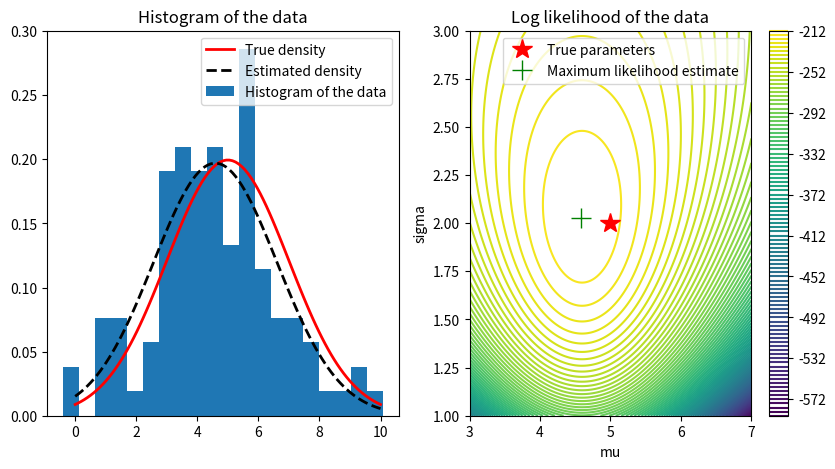

This figure's Python source:
import numpy as np
import matplotlib.pyplot as plt
import scipy.stats as stats
import math
from scipy.optimize import minimize

# Make sure that the user is usig the currect working directory
import os
path = os.getcwd()
# Get the folder name
folder = os.path.basename(path)

print('Checking current directory...')
if folder == 'Module3-Statistics':
    print(f'You are currently in the correct directory: {folder}')
elif folder == '480A5CourseMaterials':
    os.chdir('Module3-Statistics')
    print('Changed to Module3-Statistics directory')
else:
    print('You are in the wrong directory. Navigate to the Module3-Statistics directory and try again')

# Example of maximum likelihood estimation for gaussian distribution

# Generate some random data
# np.random.seed(0)
true_mu = 5
true_sigma = 2
N = 100
data = np.random.normal(true_mu, true_sigma, N)

# Create a figure with two subplots
fig, ax = plt.subplots(1, 2, figsize=(10, 5))

# Define a function to compute the log likelihood of the data given a mean and standard deviation
def log_likelihood(data, mu, sigma):
    return np.sum(stats.norm.logpdf(data, mu, sigma))

# Make a contour plot of the log likelihood function vs. mu and sigma
mu_vals = np.linspace(3, 7, 200)
sigma_vals = np.linspace(1, 3, 200)
mu_grid, sigma_grid = np.meshgrid(mu_vals, sigma_vals)
log_likelihood_grid = np.zeros(mu_grid.shape)
for i in range(mu_vals.size):
    for j in range(sigma_vals.size):
        log_likelihood_grid[j, i] = log_likelihood(data, mu_vals[i], sigma_vals[j])

cbar = ax[1].contour(mu_grid, sigma_grid, log_likelihood_grid, 100)
# Place a star at the true mu and sigma
ax[1].plot(true_mu, true_sigma, 'r*', markersize=15)
# Place crosshairs at the maximum likelihood estimate
max_likelihood_idx = np.unravel_index(np.argmax(log_likelihood_grid), log_likelihood_grid.shape)
ax[1].plot(mu_vals[max_likelihood_idx[1]], sigma_vals[max_likelihood_idx[0]], 'g+', markersize=15)

# Add a colorbar and labels
fig.colorbar(cbar, ax=ax[1])
ax[1].set_xlabel('mu')
ax[1].set_ylabel('sigma')
ax[1].set_title('Log likelihood of the data')
ax[1].legend(['True parameters', 'Maximum likelihood estimate'])

# Plot a histogram of the data
ax[0].hist(data, bins=20, density=True)
ax[0].set_title('Histogram of the data')
# add the true density
x = np.linspace(0, 10, 100)
ax[0].plot(x, stats.norm.pdf(x, true_mu, true_sigma), 'r', linewidth=2)
ax[0].legend(['True density', 'Histogram of the data'])
# Add the estimated density to the histogram in ax[0]
ax[0].plot(x, stats.norm.pdf(x, mu_vals[max_likelihood_idx[1]], sigma_vals[max_likelihood_idx[0]]), 'k--', linewidth=2)
ax[0].legend(['True density', 'Estimated density', 'Histogram of the data'])
plt.show()

# Print the true and estimated parameters
print('True mu: ', true_mu)
print('True sigma: ', true_sigma)
print('Estimated mu (via plotting): ', mu_vals[max_likelihood_idx[1]])
print('Estimated sigma: (via plotting)', sigma_vals[max_likelihood_idx[0]])

# Print the sample mean and standard deviation
print('Sample mean: ', np.mean(data))
print('Sample standard deviation: ', np.std(data, ddof=0))

# Now, let's use an optimization algorithm to find the maximum likelihood estimate

# Define a function to compute the negative log likelihood for each set of parameters
def neg_log_likelihood(params, data):
    mu, sigma = params
    # Return the minus log likelihood (which we will want to minimize)
    return -np.sum(stats.norm.logpdf(data, mu, sigma))

# Use the minimize function to find the maximum likelihood estimate
result = minimize(neg_log_likelihood, [3, 3], args=(data,))

# Now let's compare the results to the previous estimate
# Print the true and estimated parameters
print('True mu: ', true_mu)
print('True sigma: ', true_sigma)
print('Estimated mu (via plotting): ', mu_vals[max_likelihood_idx[1]])
print('Estimated sigma: (via plotting)', sigma_vals[max_likelihood_idx[0]])
print('Estimated mu (via optimization): ', result.x[0])
print('Estimated sigma (via optimization): ', result.x[1])

# Print the sample mean and standard deviation
print('Sample mean: ', np.mean(data))
print('Sample standard deviation: ', np.std(data, ddof=0))

# Now let's use the built-in function to compute the maximum likelihood estimate
mu, sigma = stats.norm.fit(data)
print('Estimated mu (via built-in function): ', mu)
print('Estimated sigma (via built-in function): ', sigma)

def compute_confidence_intervals_gaussian(data, alpha=0.05, method='t'):
    # Compute the confidence intervals for the mean and standard deviation
    #
    # This function computes the confidence intervals for the mean and standard deviation of data
    # that is assumed to be drawn from a Gaussian distribution. The confidence intervals for the mean
    # are computed either using the t-distribution or the normal distribution, depending on the method
    # argument. The confidence intervals for the standard deviation are computed using the chi-squared
    # distribution.
    #
    # Parameters:
    # data: an array of data values
    # alpha: the confidence level (default is 0.05)
    # method: the method to use for computing the confidence interval for the mean ('t' or 'normal')
    #
    # Returns:
    # ci_95_mu: a tuple containing the lower and upper bounds of the confidence interval for the mean
    # ci_95_sigma: a tuple containing the lower and upper bounds of the confidence interval for the standard deviation
    
    # Compute the number of data points
    N = len(data)

    if method == 't':
        # Compute the critical value for a 1-alpha confidence interval using the t-distribution
        t_critical = stats.t.ppf(1-alpha/2, df=N-1)
        margin_of_error = t_critical * np.std(data, ddof=1) / np.sqrt(N)
        # Compute the 95% confidence interval for the mean using the t-distribution
        ci_95_mu = (np.mean(data) - margin_of_error, 
                    np.mean(data) + margin_of_error)
    elif method == 'normal':
        # Compute the critical value for a 1-alpha confidence interval using the normal distribution
        z_critical = stats.norm.ppf(1-alpha/2)
        margin_of_error = z_critical * np.std(data, ddof=1) / np.sqrt(N)
        # Compute the 95% confidence interval for the mean using the normal distribution
        ci_95_mu = (np.mean(data) - margin_of_error, 
                    np.mean(data) + margin_of_error)
    else:
        raise ValueError('Invalid method. Must be "t" or "normal"')
    
    # Compute the chi-squared values for a 95% confidence interval
    chi2_val_upper = stats.chi2.ppf(1-alpha/2, df = N - 1)
    chi2_val_lower = stats.chi2.ppf(alpha/2, df = N - 1)
    # Compute the 95% confidence interval for the standard deviation
    ci_95_sigma = (np.std(data, ddof=1)*np.sqrt((N-1) / chi2_val_upper),
                    np.std(data, ddof=1)*np.sqrt((N-1) / chi2_val_lower))
    return ci_95_mu, ci_95_sigma

# Compute the confidence intervals using the normal distribution method
ci_95_mu, ci_95_sigma = compute_confidence_intervals_gaussian(data, method='normal')
print('95% confidence interval for the mean (normal method): ', ci_95_mu)

# Compute the confidence intervals using the t-distribution method
ci_95_mu, ci_95_sigma = compute_confidence_intervals_gaussian(data, method='t')
print('95% confidence interval for the mean (t method): ', ci_95_mu)
print('95% confidence interval for the standard deviation: ', ci_95_sigma)

samples_per_experiment = 100
n_experiments = 10000

# Initialize arrays to store the results
true_mus = np.zeros(n_experiments)
true_sigmas = np.zeros(n_experiments)
mu_estimates = np.zeros(n_experiments)
sigma_estimates = np.zeros(n_experiments)
mu_ci_normal = np.zeros((n_experiments, 2))
mu_ci_t = np.zeros((n_experiments, 2))
sigma_ci = np.zeros((n_experiments, 2))

for i in range(n_experiments):
    # Generate some random data
    true_mu = np.random.uniform(0, 10)
    true_sigma = np.random.uniform(1, 5)
    expt_data = np.random.normal(true_mu, true_sigma, samples_per_experiment)
    
    # Record the true mean and standard deviation
    true_mus[i] = true_mu
    true_sigmas[i] = true_sigma
    
    # Compute and record the confidence intervals using the normal method
    ci_95_mu, ci_95_sigma = compute_confidence_intervals_gaussian(expt_data, method='normal')
    mu_ci_normal[i] = ci_95_mu
    sigma_ci[i] = ci_95_sigma
    
    # Compute the confidence intervals using the t method
    ci_95_mu, ci_95_sigma = compute_confidence_intervals_gaussian(expt_data, method='t')
    mu_ci_t[i] = ci_95_mu

# Compute the coverage probabilities
mu_normal_coverage = np.mean((true_mus >= mu_ci_normal[:, 0]) & (true_mus <= mu_ci_normal[:, 1]))
mu_t_coverage = np.mean((true_mus >= mu_ci_t[:, 0]) & (true_mus <= mu_ci_t[:, 1]))
sigma_coverage = np.mean((true_sigmas >= sigma_ci[:, 0]) & (true_sigmas <= sigma_ci[:, 1]))

print('Coverage probability for the mean (normal method): ', mu_normal_coverage)
print('Coverage probability for the mean (t method): ', mu_t_coverage)
print('Coverage probability for the standard deviation: ', sigma_coverage)

# This could take a minute to run depending on the number of experiments and samples per experiment.

# Now let's use the bootstrap to compute confidence intervals for the mean and standard deviation
# for our previous data set. We will use 1000 bootstrap samples to generate the confidence intervals.

# Define a function to compute the mean and standard deviation of a bootstrap sample
def bootstrap_mean_std(data):
    bootstrap_sample = np.random.choice(data, size=data.size, replace=True)
    return np.mean(bootstrap_sample), np.std(bootstrap_sample, ddof=1)

# Generate 1000 bootstrap samples
n_bootstrap = 10000
bootstrap_means = np.zeros(n_bootstrap)
bootstrap_stds = np.zeros(n_bootstrap)
for i in range(n_bootstrap):
    bootstrap_means[i], bootstrap_stds[i] = bootstrap_mean_std(data)

# Compute the 95% confidence interval for the mean
ci_95_mu_bootstrap = np.percentile(bootstrap_means, [2.5, 97.5])
# Compute the 95% confidence interval for the standard deviation
ci_95_sigma_bootstrap = np.percentile(bootstrap_stds, [2.5, 97.5])

# Print the results and compare to the previous results
print('95% confidence interval for the mean (bootstrap): ', ci_95_mu_bootstrap)
print('95% confidence interval for the standard deviation (bootstrap): ', ci_95_sigma_bootstrap)
print('95% confidence interval for the mean (analytical): ', ci_95_mu)
print('95% confidence interval for the standard deviation (analytical): ', ci_95_sigma)
